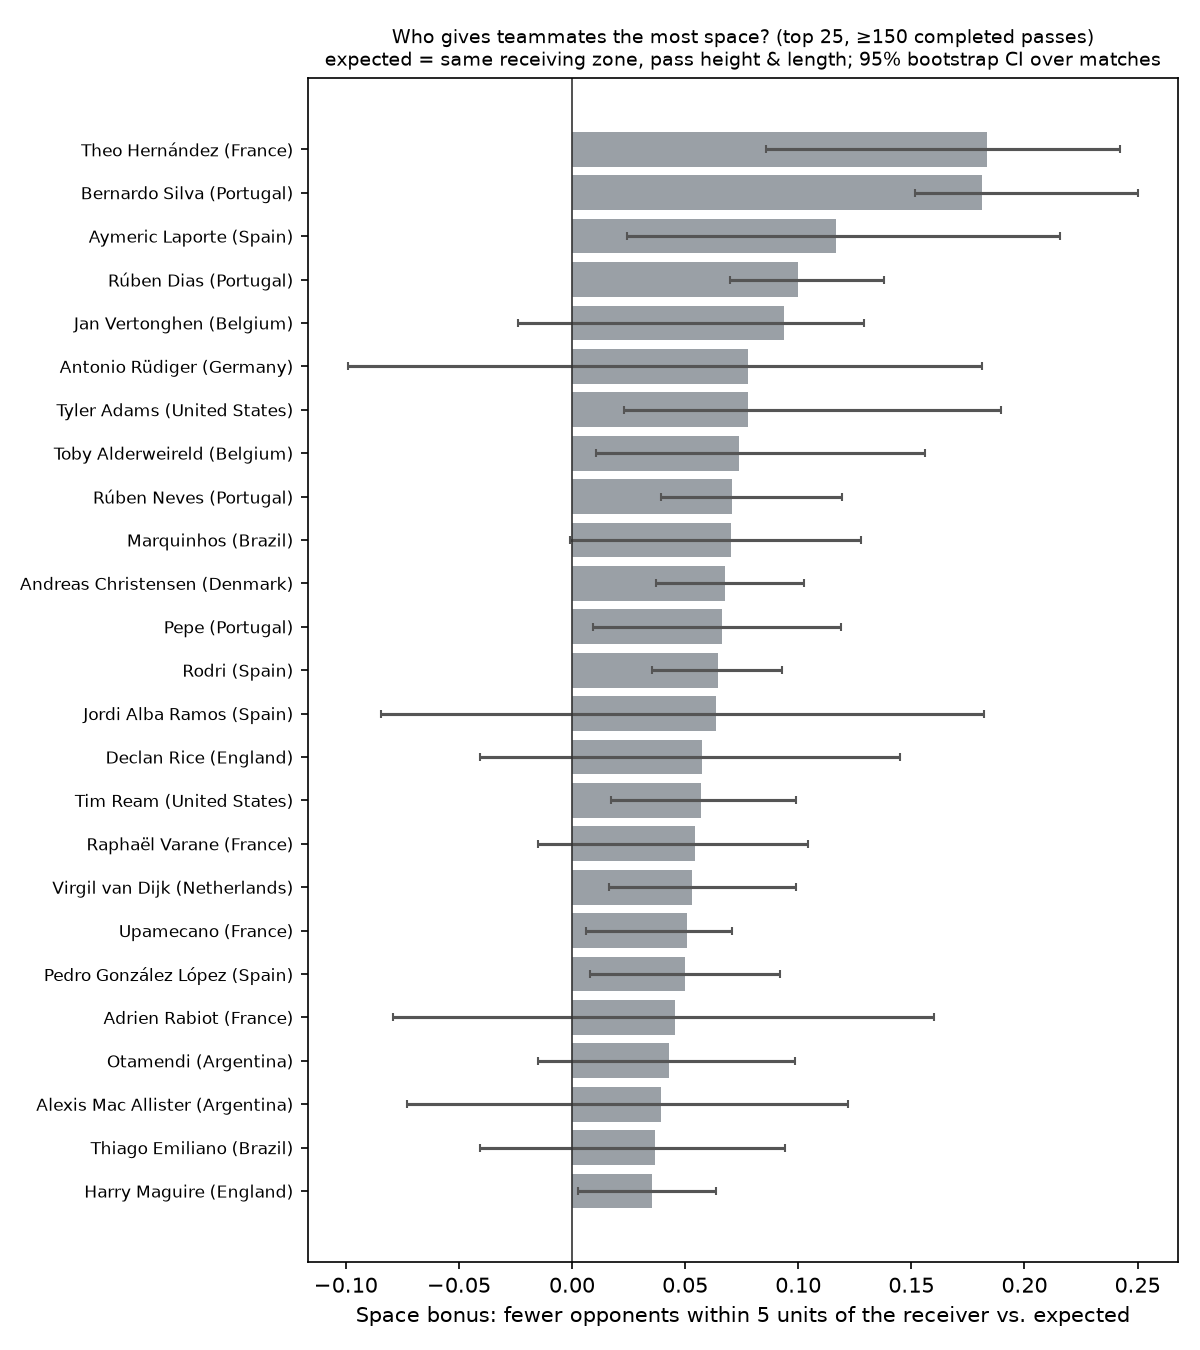

Values plotted in this chart, from the file beside it:
, passer, team, passes, matches, bonus_opp, ci_low, ci_high, bonus_near, near_ci_low, near_ci_high, exp_near
1, Theo Bernard François Hernández, France, 160, 6, 0.1835, 0.08583, 0.2424, 0.2342, 0.109, 0.3129, 4.305
2, Bernardo Mota Veiga de Carvalho e Silva, Portugal, 182, 5, 0.1811, 0.1515, 0.2502, 0.3242, 0.2411, 0.4255, 4.364
3, Aymeric Laporte, Spain, 298, 3, 0.1169, 0.02421, 0.2158, 0.1728, -0.03586, 0.3567, 4.601
4, Rúben Santos Gato Alves Dias, Portugal, 170, 4, 0.09998, 0.06968, 0.138, 0.1867, 0.09609, 0.2423, 4.628
5, Jan Vertonghen, Belgium, 152, 3, 0.09368, -0.02399, 0.1289, 0.1953, -0.05537, 0.273, 4.669
6, Antonio Rüdiger, Germany, 171, 3, 0.07783, -0.09914, 0.1813, 0.1692, -0.2076, 0.3719, 4.605
7, Tyler Adams, United States, 154, 4, 0.07759, 0.02296, 0.1894, 0.03937, -0.09613, 0.2556, 4.445
8, Toby Alderweireld, Belgium, 160, 3, 0.07372, 0.01067, 0.1562, 0.1536, 0.08174, 0.2373, 4.657
9, Rúben Diogo Da Silva Neves, Portugal, 158, 5, 0.07068, 0.03937, 0.1195, 0.1043, 0.02343, 0.1991, 4.546
10, Marcos Aoás Corrêa, Brazil, 250, 5, 0.07007, -0.0008422, 0.1277, 0.07204, -0.09698, 0.1806, 4.584
11, Andreas Christensen, Denmark, 151, 3, 0.06741, 0.03709, 0.1024, 0.191, 0.1153, 0.2544, 4.626
12, Kléper Laveran Lima Ferreira, Portugal, 164, 4, 0.06636, 0.009173, 0.1188, 0.0452, -0.1102, 0.1638, 4.55
13, Rodrigo Hernández Cascante, Spain, 473, 4, 0.06457, 0.03525, 0.09291, 0.137, 0.1036, 0.1641, 4.559
14, Jordi Alba Ramos, Spain, 220, 4, 0.0635, -0.08446, 0.1823, 0.0832, -0.2123, 0.2629, 4.416
15, Declan Rice, England, 189, 5, 0.05734, -0.04068, 0.1451, 0.03787, -0.1793, 0.1984, 4.505
16, Tim Ream, United States, 167, 4, 0.05681, 0.01706, 0.09891, 0.1024, -0.04963, 0.2114, 4.667
17, Raphaël Varane, France, 159, 6, 0.05447, -0.01513, 0.1042, 0.05419, -0.1395, 0.1593, 4.617
18, Virgil van Dijk, Netherlands, 213, 5, 0.05325, 0.01639, 0.09902, 0.08944, -0.01403, 0.1887, 4.629
19, Dayotchanculle Upamecano, France, 200, 5, 0.05075, 0.006169, 0.0707, 0.09355, -0.001682, 0.1514, 4.595
20, Pedro González López, Spain, 249, 4, 0.05007, 0.00789, 0.09197, 0.04324, -0.05335, 0.1946, 4.367
21, Adrien Rabiot, France, 155, 6, 0.04563, -0.07932, 0.1601, 0.09072, -0.08029, 0.2683, 4.415
22, Nicolás Hernán Otamendi, Argentina, 339, 7, 0.04304, -0.0152, 0.09867, 0.078, -0.077, 0.2235, 4.588
23, Alexis Mac Allister, Argentina, 176, 6, 0.03937, -0.07307, 0.1221, 0.07289, -0.05802, 0.2101, 4.258
24, Thiago Emiliano da Silva, Brazil, 229, 4, 0.03678, -0.04062, 0.0941, 0.01334, -0.1562, 0.1458, 4.554
25, Harry Maguire, England, 205, 5, 0.03527, 0.002648, 0.06354, 0.063, -0.03466, 0.1591, 4.658
26, Manuel Obafemi Akanji, Switzerland, 151, 4, 0.03275, -0.04639, 0.1334, -0.012, -0.2132, 0.1971, 4.583
27, Lionel Andrés Messi Cuccittini, Argentina, 206, 7, 0.03187, -0.07678, 0.1143, 0.241, 0.09799, 0.3523, 4.095
28, Jurriën David Norman Timber, Netherlands, 177, 4, 0.02079, -0.008923, 0.05896, -0.001836, -0.06314, 0.1305, 4.559
29, Jude Bellingham, England, 154, 5, 0.01849, -0.03871, 0.04214, 0.1336, 0.02188, 0.1826, 4.412
30, Dejan Lovren, Croatia, 258, 6, 0.01039, -0.06983, 0.07466, 0.05925, -0.08178, 0.1513, 4.628
31, Enzo Fernandez, Argentina, 288, 7, 0.009614, -0.03857, 0.05181, 0.09388, 0.02418, 0.1439, 4.48
32, Josip Juranović, Croatia, 188, 6, -0.0006259, -0.0808, 0.06993, -0.1323, -0.3648, 0.03842, 4.27
33, Rodrigo Javier De Paul, Argentina, 315, 7, -0.00135, -0.07688, 0.04523, 0.05555, -0.08214, 0.1627, 4.413
34, Joško Gvardiol, Croatia, 317, 7, -0.005171, -0.05063, 0.03917, -0.04215, -0.09715, 0.004073, 4.605
35, Sergio Busquets i Burgos, Spain, 178, 4, -0.007292, -0.098, 0.07343, 0.02965, -0.1189, 0.1154, 4.389
36, Cristian Gabriel Romero, Argentina, 237, 7, -0.01191, -0.142, 0.111, -0.03373, -0.2757, 0.1656, 4.611
37, Marcelo Brozović, Croatia, 289, 6, -0.01638, -0.05709, 0.03061, 0.0256, -0.06226, 0.1122, 4.481
38, Mateo Kovačić, Croatia, 290, 7, -0.01911, -0.122, 0.1054, -0.02679, -0.2241, 0.2079, 4.391
39, Aurélien Djani Tchouaméni, France, 280, 7, -0.02455, -0.09689, 0.0397, 0.01691, -0.07403, 0.09029, 4.489
40, Frenkie de Jong, Netherlands, 239, 5, -0.02865, -0.09156, 0.03871, -0.06392, -0.1662, 0.02825, 4.51
41, Niklas Süle, Germany, 157, 3, -0.02893, -0.2039, 0.1331, -0.0652, -0.3116, 0.1626, 4.504
42, Carlos Henrique Casimiro, Brazil, 152, 4, -0.03697, -0.09156, 0.01358, 0.05127, -0.007843, 0.1209, 4.359
43, John Stones, England, 308, 5, -0.03914, -0.08864, 0.001618, -0.08418, -0.1906, -0.01068, 4.61
44, Antoine Griezmann, France, 157, 7, -0.04313, -0.1539, 0.04222, 0.1346, 0.02598, 0.233, 4.073
45, Luka Modrić, Croatia, 283, 7, -0.04481, -0.103, 0.001122, -0.02514, -0.1358, 0.06281, 4.369
46, Leandro Daniel Paredes, Argentina, 182, 5, -0.05117, -0.1646, 0.008974, -0.07853, -0.4525, 0.1271, 4.458
47, Nathan Aké, Netherlands, 183, 5, -0.06077, -0.1242, -0.005832, -0.1042, -0.3027, 0.01698, 4.604
48, Luke Shaw, England, 217, 5, -0.08948, -0.1937, -0.01085, -0.2345, -0.3323, -0.1207, 4.406
49, Nahuel Molina Lucero, Argentina, 161, 7, -0.1024, -0.2334, 0.02297, -0.1142, -0.406, 0.07072, 4.359
50, Sofyan Amrabat, Morocco, 184, 7, -0.1056, -0.2278, -0.02046, -0.09103, -0.3186, 0.0652, 4.577
51, Azzedine Ounahi, Morocco, 150, 7, -0.122, -0.2252, 0.00862, -0.2167, -0.3249, -0.07966, 4.394
52, Daley Blind, Netherlands, 172, 5, -0.1406, -0.2114, -0.0184, -0.3216, -0.4151, -0.1492, 4.339
53, Achraf Hakimi Mouh, Morocco, 179, 7, -0.2394, -0.3473, -0.1322, -0.3274, -0.5101, -0.1445, 4.266
